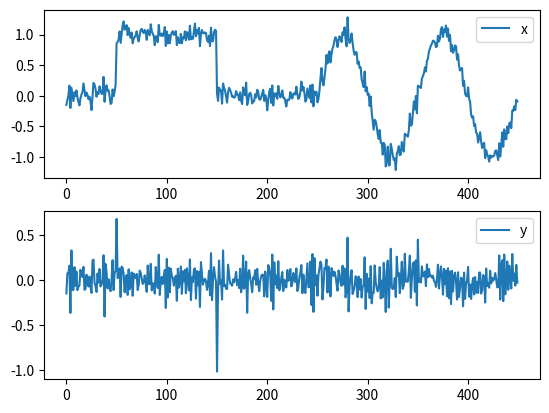

The script that saved this image:
# Wavelet transform example
# sudden edge detection
# Author: Junchi Wang
# Date: 2024/3/9
# Version: v1.0

import numpy as np
import matplotlib.pyplot as plt

# Wavelet transform(convolution) function
def wavelet_transform(x, wavelet):
    n = len(x)
    m = len(wavelet)
    y = np.zeros(n)
    for i in range(n):
        for j in range(m):
            if i - j >= 0 and i - j < n:
                y[i] += wavelet[j] * x[i - j]
    return y

x = np.zeros(50)
x = np.append(x, np.ones(100))
x = np.append(x, np.zeros(100))
x = np.append(x, np.sin(np.linspace(0, 4 * np.pi, 200)))
noise = np.random.normal(0, 0.1, len(x))
x += noise
wavelet = np.array([1, -1])
y = wavelet_transform(x, wavelet)

plt.subplot(2, 1, 1)
plt.plot(x, label='x')
plt.legend()
plt.subplot(2, 1, 2)
plt.plot(y, label='y')
plt.legend()  

plt.show()